Run: headless pygame with SDL's dummy video driver; simulated clock (each Clock.tick advances the game by its frame time, no real sleeping); random seed 0; keys injected as events and as key.get_pressed() state; no mouse input; restart key C tapped at the start of phases 3 and 4.
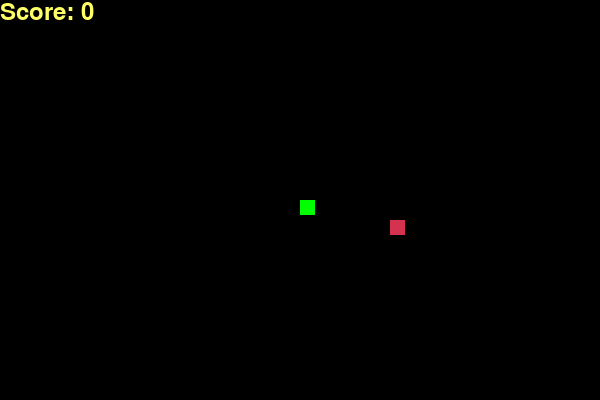
Frame 1 of 4 · flips 1–60 · no input
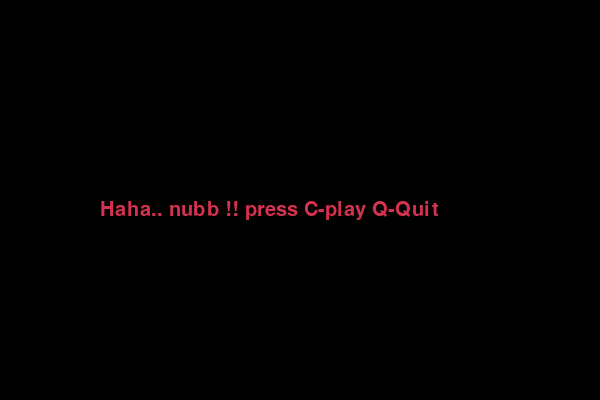
Frame 2 of 4 · flips 61–180 · tapped SPACE, RETURN · held RIGHT (→), D
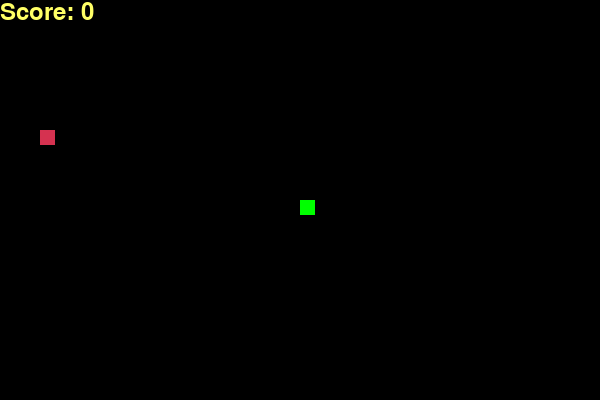
Frame 3 of 4 · flips 181–300 · tapped C · held DOWN (↓), S
Frame 4 of 4 · flips 301–420 · tapped C · held LEFT (←), A, UP (↑), W · screen same as frame 2, image omitted

The pygame program that drew these frames:


import pygame
import random
import time
import sys

pygame.init()
class Game:
    def __init__(self):
        self.white = (255, 255, 255)
        self.yellow = (255, 255, 102)
        self.kuning = (255, 255, 51)
        self.black = (0, 0, 0)
        self.red = (213, 50, 80)
        self.green = (0, 255, 0)
        self.blue = (50, 153, 213)
        self.dis_width = 600
        self.dis_height = 400
        self.font_style = pygame.font.SysFont("bahnschrift", 30)
        self.score_font = pygame.font.SysFont("comicsansms", 35)
        self.x1_change = 0
        self.y1_change = 0
        self.x1 = self.dis_width / 2
        self.y1 = self.dis_height / 2
        self.snake_block = 15
        self.game_over = False
        self.game_close = False
        self.foodx = round(random.randrange(0, self.dis_width - self.snake_block) / 10.0) * 10.0
        self.foody = round(random.randrange(0, self.dis_height - self.snake_block) /10.0) * 10.0
        self.snake_speed = 5
        self.snake_list = []        
        self.length_of_snake = 1
        

    def on_message(self, message, color):
        message = self.font_style.render(message, True, color)
        self.display.blit(message, [self.dis_width/6 , self.dis_height/2])

    def score(self, score):
        self.value = self.score_font.render("Score: " + str(score), True, self.yellow)
        self.display.blit(self.value, [0,0])

    def our_snake(self, snake_block, snake_list):
        for x in snake_list:
            pygame.draw.rect(self.display, self.green, [x[0], x[1], snake_block, snake_block])
    
    def on_init(self):
        self.display = pygame.display.set_mode((self.dis_width, self.dis_height))
        pygame.display.set_caption("ulo uloan")
        pygame.display.update()

    def on_execute(self):
        self.on_init()

        while not self.game_over:
            while self.game_close == True:
                self.display.fill(self.black)
                self.on_message("Haha.. nubb !! press C-play Q-Quit", self.red)
                pygame.display.update()

                for event in pygame.event.get():
                    if event.type == pygame.KEYDOWN:
                        if event.key == pygame.K_q:
                            self.game_over = True
                            self.game_close = False
                        if event.key == pygame.K_c:
                            app = Game()
                            app.on_execute()
                            
                            

            for event in pygame.event.get():
                if event.type == pygame.QUIT:
                    pygame.quit()
                    sys.exit()
                if event.type == pygame.KEYDOWN:
                    if event.key == pygame.K_LEFT:
                        self.x1_change = -self.snake_speed
                        self.y1_change = 0
                    elif event.key == pygame.K_RIGHT:
                        self.x1_change = self.snake_speed
                        self.y1_change = 0
                    elif event.key == pygame.K_UP:
                        self.y1_change = -self.snake_speed
                        self.x1_change = 0
                    elif event.key == pygame.K_DOWN:
                        self.y1_change = self.snake_speed
                        self.x1_change = 0
            if self.x1 >= self.dis_width or self.x1 < 0 or self.y1 >= self.dis_height or self.y1 < 0:
                self.game_close = True

            self.x1 += self.x1_change
            self.y1 += self.y1_change
            self.display.fill(self.black)
            pygame.draw.rect(self.display, self.red, [self.foodx, self.foody, self.snake_block, self.snake_block])
            self.snake_head = []
            self.snake_head.append(self.x1)
            self.snake_head.append(self.y1)
            self.snake_list.append(self.snake_head)
            if len(self.snake_list) > self.length_of_snake:
                del self.snake_list[0]

            for a in self.snake_list[:-1]:
                if a == self.snake_head:
                    self.game_close = True
            
            self.our_snake(self.snake_block, self.snake_list)
            self.score(self.length_of_snake -1)

            pygame.display.update()

            if self.x1 == self.foodx and self.y1 == self.foody:
                self.foodx = round(random.randrange(0, self.dis_width - self.snake_block) / 10.0) * 10.0
                self.foody = round(random.randrange(0, self.dis_height - self.snake_block) /10.0) * 10.0
                self.length_of_snake += 1


if __name__=="__main__":
    run = Game()
    run.on_execute()
